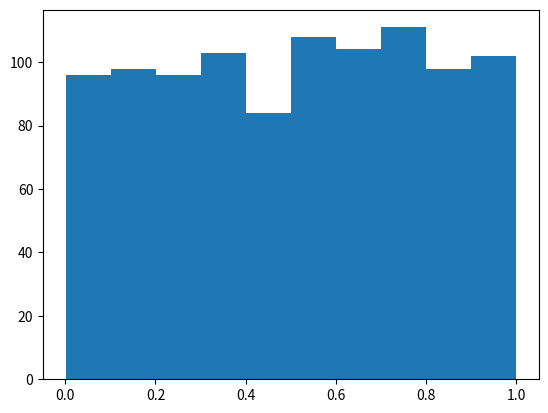

Recreate this plot in Python.
import numpy as np
import matplotlib
import matplotlib.pyplot as plt



# Criando array a partir de lista
vetor1 = np.array([0,1,2,3,4,5,6,7,8])
print(vetor1)

# cumsum retorná soma cumulativa
print(vetor1.cumsum())

# Imprimindo na tela um elemento específico
print(vetor1[2])

# Alterando um elemento :
vetor1[2]=3 # não é possível incluir elemento de outro tipo
print(vetor1)

# Verificando o formato
print(vetor1.shape)

# Função range cria um vetor contendo uma progressão aritmética a partir de um intervalo - start,stop,step
vetor2 = np.arange (0,4,0.25)
print(vetor2)

# Verificando o tipo
print(vetor2.dtype)

# Array de 10 posições com valores 0's
print(np.zeros(10))

# Retorna 1 nas posições em diagonal e 0 no restante
z = np.eye(4)
print(z)

# Valores passados como parâmetro , formam uma diagonal
d = np.diag(np.array([1,2,3,4]))
print(d)

# O método linspace (linearly spaced vector) retorna um número de
# valores igualmente distribuídos no intervalo especificado
e = np.linspace(0,10)
print(e)


# Criando uma matriz
matriz = np.array([[1,2,3],[4,5,6]])
print(matriz)

print(matriz.shape)

# Criando matriz 2 x # apenas com números "1"
matriz1 = np.ones((2,3))
print(matriz1)

# Criando uma matriz a partir de uma lista de listas
lista = [[12,81,22],[0,34,59],[21,48,94]]
matriz2 = np.matrix(lista)
print(matriz2)
print(type(matriz2))

# Tamanho da matriz
print(matriz2.size)

# Elemento da matriz
print(matriz2[2,1])

# Alterando um elemento da matriz
matriz2[0,1] = 100
print(matriz2)

x = np.array([1, 2])  # NumPy decide o tipo dos dados
y = np.array([1.0, 2.0])  # NumPy decide o tipo dos dados
z = np.array([1, 2], dtype=np.float64)  # Forçamos um tipo de dado em particular

print(x.dtype,y.dtype,z.dtype)

matriz3 = np.array([[24,36],[88,94]],dtype=float)
print(matriz3)

# Usando o método random() do Numpy
plt.hist(np.random.rand(1000))
plt.show()

print(np.random.rand(10))

# Random com 5 linhas e 5 ccolunas

print(np.random.randn(5,5))

# Estatística

# Criando um array
A = np.array([15,23,63,94,75])

# Média
print(np.mean(A))

# Desvio padrão
print(np.std(A))

# Variância
print(np.var)

# Soma
d = np.arange(1,10)
print(np.sum(d))

# Produto
print(np.prod(d))

# Slicing
a = np.diag(np.arange(3))
b = np.arange(10)
print(a)
print(b)

print(b[2:9:2])

# Comparação
n = np.array([1,2,3,4])
m = np.array([4,2,2,4])
print(np.array_equal(a,b))

# menor valor
print(n.min())

# maior valor
print(n.max())

# Somando um elemento ao array
print(np.array([1,2,3])+1.5)

# Usando o método around
a = np.array([1.2,1.5,1.6,2.5,3.5,4.5])
b = np.around(a)
print(b)

# Copiando um array
B = np.array([1,2,3,4])
print(B)
C = B.flatten()
print(C)

# Repetindo os elementos de array
v = np.array([1,2,3])
print(np.repeat(v,3)) # repete 1 elemento a quantidade de vezes informadas
print(np.tile(v,3)) # repete o cojunto de elementos a quantidade de vezes informada

# Concatenando array
w = np.array([5,6])
print(np.concatenate((v,w),axis=0))

# Outro modo de copiar arrays
r = np.copy(v)
print(r)











